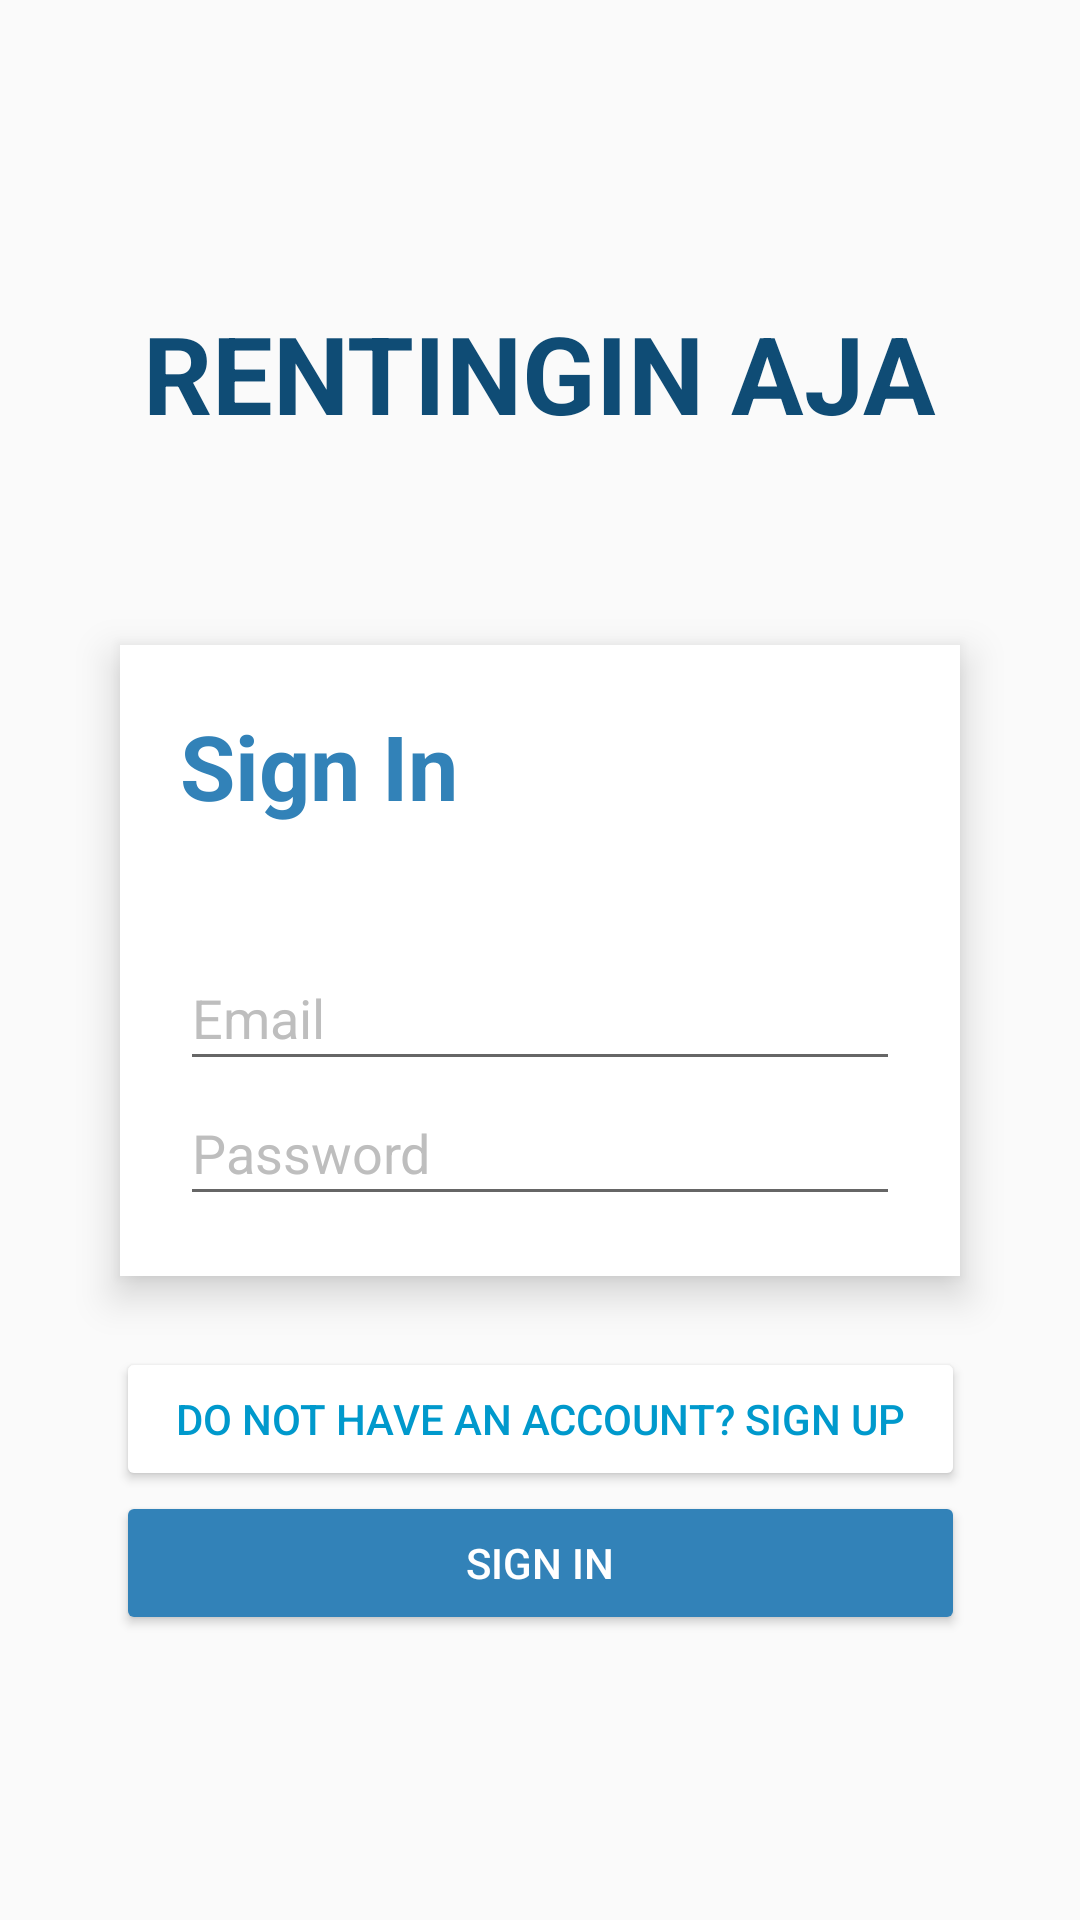

Produce the Android XML layout that renders to this screen, including the resource entries it uses.
<!-- AndroidManifest.xml: activity theme Theme.AppCompat.Light.NoActionBar -->
<!-- res/layout/activity_login.xml -->
<?xml version="1.0" encoding="utf-8"?>
<androidx.constraintlayout.widget.ConstraintLayout xmlns:android="http://schemas.android.com/apk/res/android"
    xmlns:app="http://schemas.android.com/apk/res-auto"
    xmlns:tools="http://schemas.android.com/tools"
    android:layout_width="match_parent"
    android:layout_height="match_parent"
    tools:context=".LoginActivity">

    <TextView
        android:layout_width="wrap_content"
        android:layout_height="wrap_content"
        android:text="RENTINGIN AJA"
        android:textColor="@color/colorPrimary"
        android:textSize="36sp"
        android:textStyle="bold"
        app:layout_constraintBottom_toTopOf="@+id/layout_login_container"
        app:layout_constraintEnd_toEndOf="@+id/layout_login_container"
        app:layout_constraintStart_toStartOf="@+id/layout_login_container"
        app:layout_constraintTop_toTopOf="parent"
        app:layout_constraintVertical_bias="0.6" />

    <RelativeLayout
        android:id="@+id/layout_login_container"
        android:layout_width="match_parent"
        android:layout_height="wrap_content"
        android:elevation="8dp"
        android:gravity="center"
        android:background="@color/white"
        android:padding="20dp"
        android:layout_marginHorizontal="40dp"
        app:layout_constraintBottom_toBottomOf="parent"
        app:layout_constraintEnd_toEndOf="parent"
        app:layout_constraintStart_toStartOf="parent"
        app:layout_constraintTop_toTopOf="parent">

        <LinearLayout
            android:id="@+id/layout_login_title"
            android:layout_width="match_parent"
            android:layout_height="wrap_content"
            android:layout_marginBottom="40dp">

            <TextView
                android:layout_width="match_parent"
                android:layout_height="wrap_content"
                android:text="@string/sign_in_text"
                android:textColor="@color/colorAccent"
                android:textSize="30sp"
                android:textStyle="bold" />
        </LinearLayout>

        <LinearLayout
            android:layout_width="match_parent"
            android:layout_height="wrap_content"
            android:layout_below="@id/layout_login_title"
            android:orientation="vertical">

            <EditText
                android:id="@+id/et_login_email"
                android:layout_width="match_parent"
                android:layout_height="45dp"
                android:ems="10"
                android:hint="@string/email_text"
                android:textColor="@color/black"
                android:importantForAutofill="no"
                android:inputType="textEmailAddress"
                android:textColorHint="@android:color/secondary_text_light_nodisable" />

            <EditText
                android:id="@+id/et_login_password"
                android:layout_width="match_parent"
                android:layout_height="45dp"
                android:ems="10"
                android:hint="@string/password_text"
                android:importantForAutofill="no"
                android:inputType="textPassword"
                android:textColor="@color/black"
                android:textColorHint="@android:color/secondary_text_light_nodisable"
                app:layout_constraintBottom_toBottomOf="parent"
                app:layout_constraintEnd_toEndOf="parent"
                app:layout_constraintStart_toStartOf="parent"
                app:layout_constraintTop_toTopOf="parent"
                app:layout_constraintVertical_bias="0.542" />
        </LinearLayout>
    </RelativeLayout>

    <LinearLayout
        android:layout_width="wrap_content"
        android:layout_height="wrap_content"
        android:orientation="vertical"
        app:layout_constraintVertical_bias="0.2"
        app:layout_constraintBottom_toBottomOf="parent"
        app:layout_constraintEnd_toEndOf="@+id/layout_login_container"
        app:layout_constraintStart_toStartOf="@+id/layout_login_container"
        app:layout_constraintTop_toBottomOf="@+id/layout_login_container">

        <Button
            android:id="@+id/btn_login_sign_up"
            android:layout_width="match_parent"
            android:layout_height="wrap_content"
            android:paddingHorizontal="20dp"
            android:backgroundTint="@android:color/white"
            android:text="@string/ask_sign_up"
            android:textColor="@android:color/holo_blue_dark" />

        <Button
            android:id="@+id/btn_login_sign_in"
            android:layout_width="match_parent"
            android:layout_height="wrap_content"
            android:backgroundTint="@color/colorAccent"
            android:text="@string/sign_in_text"
            android:textColor="@color/white"/>

    </LinearLayout>

</androidx.constraintlayout.widget.ConstraintLayout>
<!-- resources referenced by this layout -->
<resources>
  <color name="black">#000000</color>
  <color name="colorAccent">#3282b8</color>
  <color name="colorPrimary">#0f4c75</color>
  <color name="white">#FFFFFF</color>
  <string name="ask_sign_up">Do not have an account? Sign up</string>
  <string name="email_text">Email</string>
  <string name="password_text">Password</string>
  <string name="sign_in_text">Sign In</string>
</resources>
